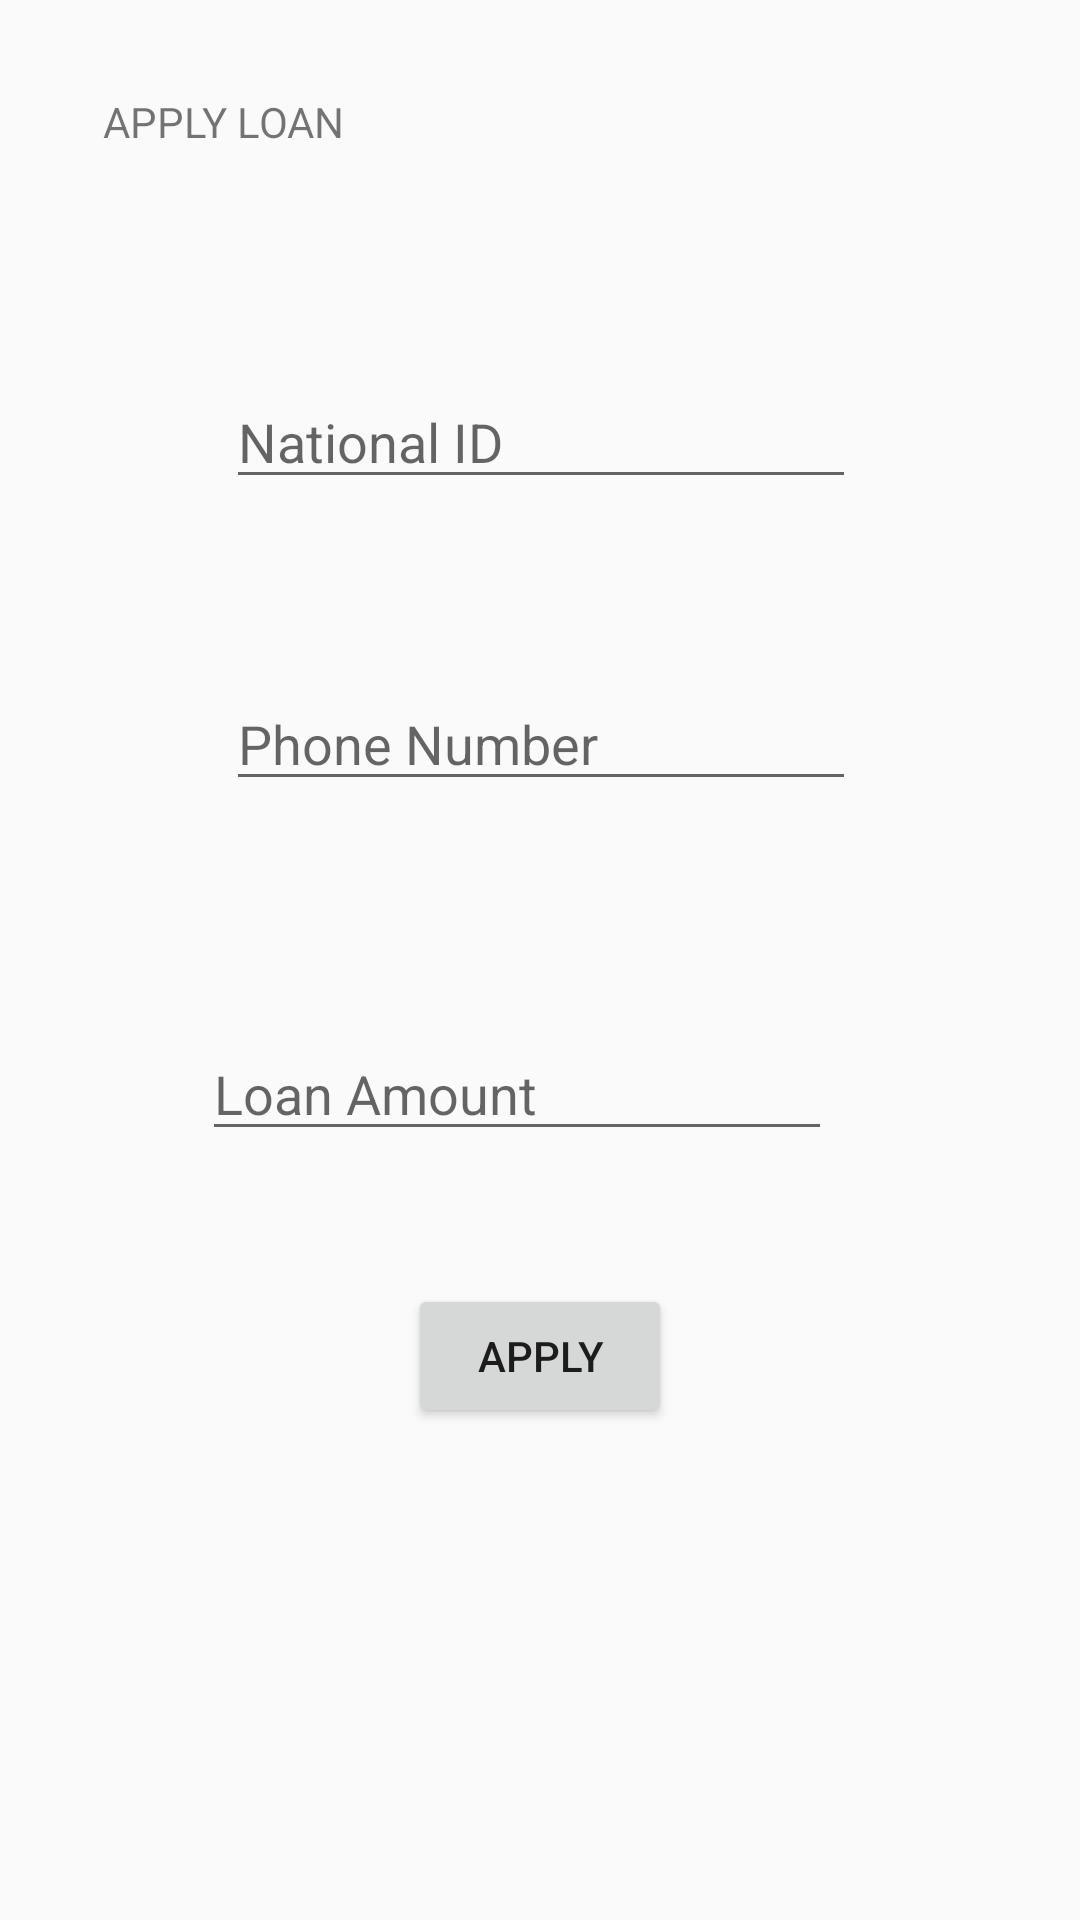

This screen was rendered from an Android layout file. Write that file and the resources it references.
<!-- AndroidManifest.xml: application theme Theme.AppCompat.Light.NoActionBar -->
<!-- res/layout/activity_loan.xml -->
<?xml version="1.0" encoding="utf-8"?>
<androidx.constraintlayout.widget.ConstraintLayout xmlns:android="http://schemas.android.com/apk/res/android"
    xmlns:app="http://schemas.android.com/apk/res-auto"
    xmlns:tools="http://schemas.android.com/tools"
    android:layout_width="match_parent"
    android:layout_height="match_parent"
    tools:context=".loanApplication_page">

    <EditText
        android:id="@+id/phonenumber"
        android:layout_width="wrap_content"
        android:layout_height="wrap_content"
        android:ems="10"
        android:hint="Phone Number"
        android:inputType="phone"
        app:layout_constraintBottom_toBottomOf="parent"
        app:layout_constraintEnd_toEndOf="parent"
        app:layout_constraintHorizontal_bias="0.502"
        app:layout_constraintStart_toStartOf="parent"
        app:layout_constraintTop_toTopOf="parent"
        app:layout_constraintVertical_bias="0.377" />

    <Button
        android:id="@+id/btnApply"
        android:layout_width="wrap_content"
        android:layout_height="wrap_content"
        android:layout_marginBottom="164dp"
        android:text="Apply"
        app:layout_constraintBottom_toBottomOf="parent"
        app:layout_constraintEnd_toEndOf="parent"
        app:layout_constraintStart_toStartOf="parent" />

    <EditText
        android:id="@+id/loanamount"
        android:layout_width="wrap_content"
        android:layout_height="wrap_content"
        android:ems="10"
        android:hint="Loan Amount"
        android:inputType="number"
        app:layout_constraintBottom_toBottomOf="parent"
        app:layout_constraintEnd_toEndOf="parent"
        app:layout_constraintHorizontal_bias="0.448"
        app:layout_constraintStart_toStartOf="parent"
        app:layout_constraintTop_toBottomOf="@+id/phonenumber"
        app:layout_constraintVertical_bias="0.227" />

    <EditText
        android:id="@+id/nationalid"
        android:layout_width="wrap_content"
        android:layout_height="wrap_content"
        android:ems="10"
        android:hint="National ID"
        android:inputType="number"
        app:layout_constraintBottom_toBottomOf="parent"
        app:layout_constraintEnd_toEndOf="parent"
        app:layout_constraintHorizontal_bias="0.502"
        app:layout_constraintStart_toStartOf="parent"
        app:layout_constraintTop_toTopOf="parent"
        app:layout_constraintVertical_bias="0.209" />

    <TextView
        android:id="@+id/textView"
        android:layout_width="275dp"
        android:layout_height="39dp"
        android:text="APPLY LOAN"
        app:layout_constraintBottom_toTopOf="@+id/nationalid"
        app:layout_constraintEnd_toEndOf="parent"
        app:layout_constraintHorizontal_bias="0.405"
        app:layout_constraintStart_toStartOf="parent"
        app:layout_constraintTop_toTopOf="parent"
        app:layout_constraintVertical_bias="0.36" />
</androidx.constraintlayout.widget.ConstraintLayout>
<!-- resources referenced by this layout -->
<resources>

</resources>
